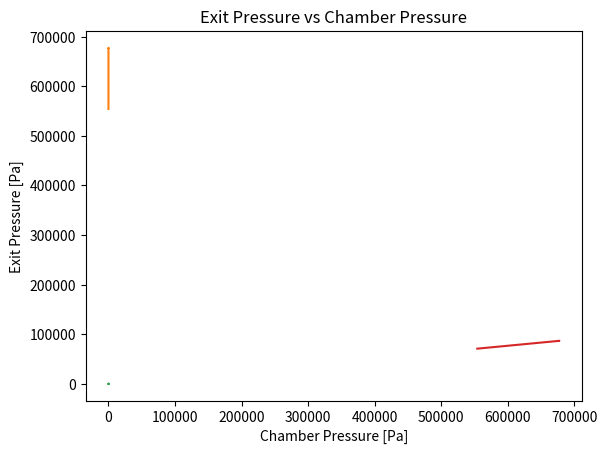

Write Python code to recreate this figure.
# simulator.py is a program that simulates the combustion of a solid rocket motor
# The program calculates the thrust, chamber pressure, and other parameters of the motor
# The program also plots the thrust, chamber pressure, and other parameters of the motor
# [redacted]

import math
import matplotlib.pyplot as plt

# Class to store cylinder geometry and burn distance
class AbGeometry:
    def __init__(self, L, R, D, x):
        self.L = L
        # Radius port
        self.R = R
        self.D = D
        # Burn distance
        self.x = x

# Class to store general parameters
class General:
    def __init__(self, Pch, L, D, d, At, Ae, Pe):
        self.Pch = Pch
        self.L = L
        self.D = D
        self.d = d
        self.At = At
        self.Ae = Ae
        self.Pe = Pe

# Class to store fuel parameters
class Fuel:
    def __init__(self, Cstar, a, n, k, rho):
        self.Cstar = Cstar
        self.a = a
        self.n = n
        self.k = k
        # Propellant density
        self.rho = rho

# Function to calculate CF
def CF(Cylinder, fuel):
    return math.pow((2*fuel.k*fuel.k)/(fuel.k-1) * math.pow(2/(fuel.k+1), (fuel.k+1)/(fuel.k-1)) * (1 - math.pow(Cylinder.Pe/Cylinder.Pch, (fuel.k-1)/fuel.k)), 0.5)

# Function to calculate Thrust
def F(Cylinder, fuel):
    return CF(Cylinder, fuel) * Cylinder.At * Cylinder.Pch + (Cylinder.Pe - 101325) * Cylinder.Ae

# Function to calculate Area burning
def FunctionAb(Ab):
    return 2 * 3.14 * ((Ab.R + Ab.x) * (Ab.L - 2*Ab.x) + (Ab.D/2) * (Ab.D/2) - (Ab.R + Ab.x) * (Ab.R + Ab.x))


#############################################################################################################
# Different method to calculate Pe (not used)
# Idea is to calculate Pe for different values of Pch and store them in a list, and then use the list to find Pe
# This method is not used because for certain values of Pch, Pe is not calculated correctly (Pe is too high) and is less time efficient
# However, this method is way cooler as an idea
#############################################################################################################
'''
def compute_Pe(Cylinder, fuel):
    Pe_tab = []
    Pe_tab.append(0)
    for i in range(1, 5000):
        output_num = num_Pe(Cylinder, fuel, float(i))
        if(output_num > 3 * Pe_tab[i-1] and i>10):
            Pe_tab.append(Pe_tab[i-1])
        else:
            Pe_tab.append(output_num)
    return Pe_tab
    
def num_Pe(Cylinder, fuel, Pch):
    Pe=float(0)
    Pch = float(Pch * 1000)
    min = 100000
    Pe_out = 0
    E = Cylinder.At/Cylinder.Ae     
    while(Pe<Pch):
        Pe+=1000
        temp = abs(math.pow((fuel.k +1)/2, 1/(fuel.k-1)) * math.pow(Pe/Pch, 1/fuel.k) * math.sqrt((fuel.k+1)/(fuel.k-1) * (1 - math.pow(Pe/Pch, 1/(fuel.k-1)))) - E)
        
        if(temp<min):
            min=temp
            Pe_out=Pe
    return Pe_out
'''    
#############################################################################################################


# Function to calculate Pe numerically
def num_comp_Pe(Cylinder, fuel):
    Pe=float(101325-100000) # Initial value of Pe, it's not 0, to avoid uselles calculations
    min = 1000 # Minimal value to compare to
    Pe_out = float(0) # Output value of Pe
    E = Cylinder.At/Cylinder.Ae # (Expansion ratio)^(-1)

    # While loop to calculate Pe
    while(Pe<101325+50000): # Works thill certaion value of Pe, that I choose since higher values are not likely to happen
        Pe+=100 # Increment Pe

        # Calculate delta E = E(Pe) - E(const), where E(const) is E inputed and E(Pe) is calculated for the current Pe
        temp = abs(math.pow((fuel.k +1)/2, 1/(fuel.k-1)) * math.pow(Pe/Cylinder.Pch, 1/fuel.k) * math.sqrt((fuel.k+1)/(fuel.k-1) * (1 - math.pow(Pe/Cylinder.Pch, (fuel.k-1)/fuel.k))) - E)
        
        # If delta E is smaller than the minimal value, then delta E is the new minimal value and Pe is the new output value
        if(temp<min):
            min=temp
            Pe_out=Pe

    return Pe_out

# Main function to calculate all data of simulation
def calculate_parameters():
    # Initial values and definitions
    r=0
    Ic=0
    F0=0
    tc=0
    Deltat=0.001

    # Object definitions
    Cylinder = General(0, 0.12, 0.051, 0.03, (0.01/2)*(0.01/2)*3.14, (0.014/2)*(0.014/2)*3.14, 101325)
    fuel = Fuel(779, 0.000016, 0.371, 1.18, 1848)
    Ab = AbGeometry(Cylinder.L, Cylinder.d/2, Cylinder.D, 0)

    # Calculate initial value of Pch
    Cylinder.Pch=math.pow(FunctionAb(Ab) / Cylinder.At, 1/(1-fuel.n)) * math.pow(fuel.Cstar * fuel.rho * fuel.a, 1/(1-fuel.n))

    #Pe_tab = compute_Pe(Cylinder, fuel)

    F0_list = []  # List to store F0 values
    tc_list = []  # List to store tc values
    Pch_list = []  # List to store Pch values
    Kn_list = []  # List to store Kn values
    Pe_list = []  # List to store Pe values

    # While loop to calculate simulation data
    while(Ab.x<((Cylinder.D-Cylinder.d)/2)):
        #Cylinder.Pe = Pe_tab[int(Cylinder.Pch/1000)]

        # Calculate Pe numerically
        Cylinder.Pe = num_comp_Pe(Cylinder, fuel)

        
        tc+=Deltat # Increment total time
        F0=F(Cylinder, fuel) # Calculate thrust
        Ic+=F0 * Deltat # Increment impulse

        r=fuel.a * math.pow(Cylinder.Pch, fuel.n) # Calculate regression rate
        Ab.x+=r * Deltat # Increment burn distance

        # Calculate new Pch
        Cylinder.Pch=math.pow(FunctionAb(Ab) / Cylinder.At, 1/(1-fuel.n)) * math.pow(fuel.Cstar * fuel.rho * fuel.a, 1/(1-fuel.n))

        F0_list.append(F0)  # Append F0 value to the list
        tc_list.append(tc)  # Append tc value to the list
        Pch_list.append(Cylinder.Pch)  # Append Pch value to the list
        Kn_list.append(FunctionAb(Ab) / Cylinder.At)  # Append Kn value to the list
        Pe_list.append(Cylinder.Pe)  # Append Pe value to the list

    return Ic, tc, Cylinder.Pch, Cylinder.At, F0_list, tc_list, Pch_list, Kn_list, Pe_list

# Function to print data for the user
def ShowOutput():
    Ic, tc, Pch, At, F0_list, tc_list, Pch_list, Kn_list, Pe_list = calculate_parameters()

    print("Ic=", Ic)
    print("tc=", tc)
    print("Pch=", Pch)
    print("At=", At)

    # Plot F0 vs Time
    plt.plot(tc_list, F0_list)
    plt.xlabel('Time [s]')
    plt.ylabel('Thrust [N]')
    plt.title('Thrust vs Time')
    plt.show()

    # Plot Pch vs Time
    plt.plot(tc_list, Pch_list)
    plt.xlabel('Time [s]')
    plt.ylabel('Chamber Pressure [Pa]')
    plt.title('Chamber Pressure vs Time')
    plt.show()

    # Plot Kn vs Time
    plt.plot(tc_list, Kn_list)
    plt.xlabel('Time [s]')
    plt.ylabel('Kn [ ]')
    plt.title('Kn vs Time')
    plt.show()

    # Plot Pch vs Pe
    plt.plot(Pch_list, Pe_list)
    plt.xlabel('Chamber Pressure [Pa]')
    plt.ylabel('Exit Pressure [Pa]')
    plt.title('Exit Pressure vs Chamber Pressure')
    plt.show()

ShowOutput()